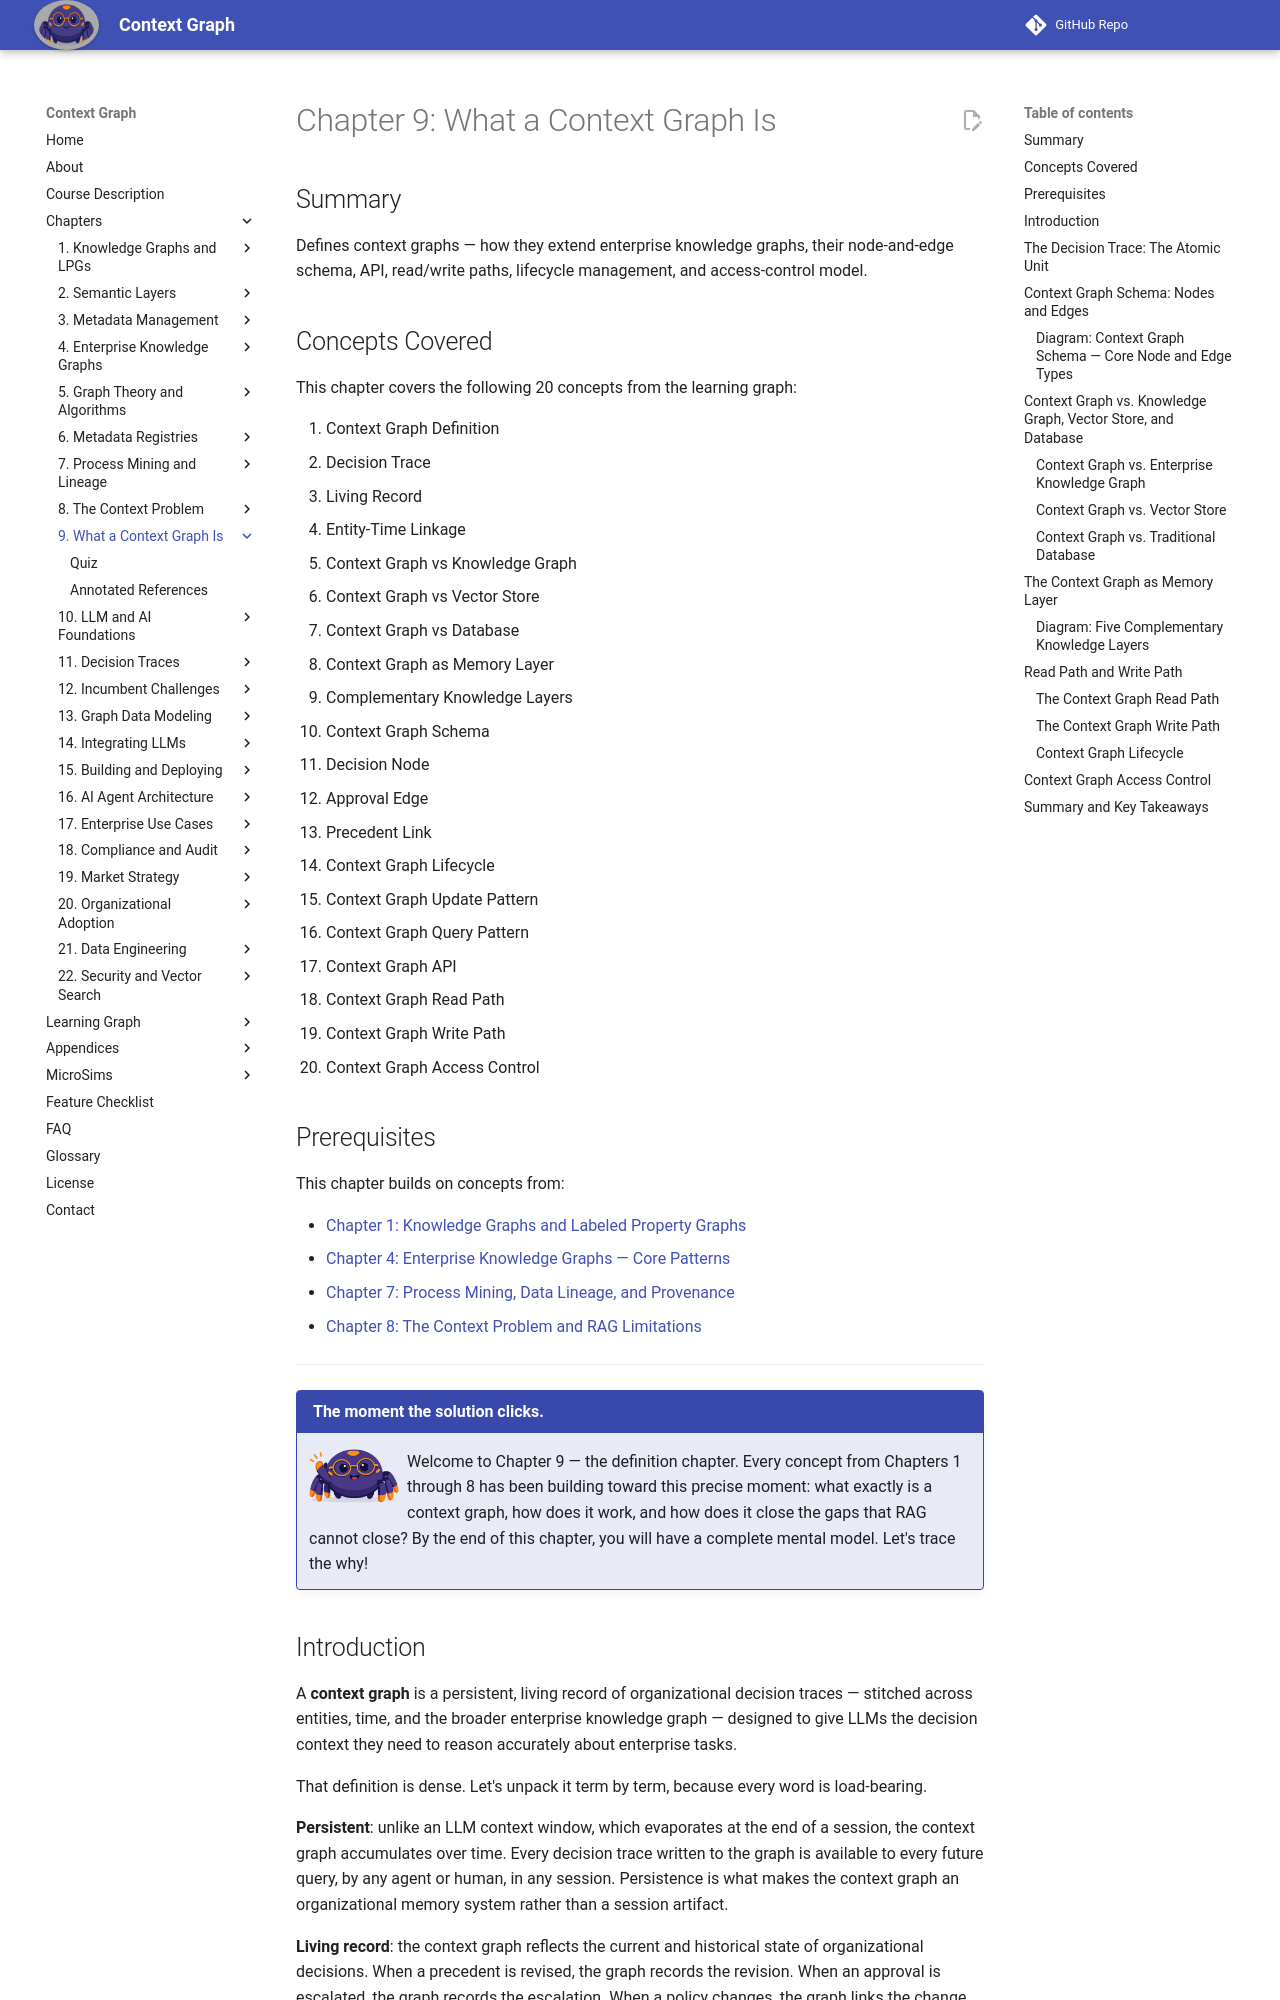

repository: dmccreary/context-graph · page: chapters/09-context-graph-definition/index.html · generator: mkdocs

---
title: "Chapter 9: What a Context Graph Is"
description: "The formal definition of a context graph — how it extends enterprise knowledge graphs with decision traces, its node-and-edge schema, read/write paths, lifecycle, and access-control model."
generated_by: claude skill chapter-content-generator
date: 2026-05-18 15:40:00
version: 0.08
---

# Chapter 9: What a Context Graph Is

## Summary

Defines context graphs — how they extend enterprise knowledge graphs, their node-and-edge schema, API, read/write paths, lifecycle management, and access-control model.

## Concepts Covered

This chapter covers the following 20 concepts from the learning graph:

1. Context Graph Definition
2. Decision Trace
3. Living Record
4. Entity-Time Linkage
5. Context Graph vs Knowledge Graph
6. Context Graph vs Vector Store
7. Context Graph vs Database
8. Context Graph as Memory Layer
9. Complementary Knowledge Layers
10. Context Graph Schema
11. Decision Node
12. Approval Edge
13. Precedent Link
14. Context Graph Lifecycle
15. Context Graph Update Pattern
16. Context Graph Query Pattern
17. Context Graph API
18. Context Graph Read Path
19. Context Graph Write Path
20. Context Graph Access Control

## Prerequisites

This chapter builds on concepts from:

- [Chapter 1: Knowledge Graphs and Labeled Property Graphs](../01-knowledge-graphs-lpg/index.md)
- [Chapter 4: Enterprise Knowledge Graphs — Core Patterns](../04-enterprise-knowledge-graphs/index.md)
- [Chapter 7: Process Mining, Data Lineage, and Provenance](../07-process-mining-lineage/index.md)
- [Chapter 8: The Context Problem and RAG Limitations](../08-context-problem/index.md)

---

!!! mascot-welcome "The moment the solution clicks."
    <img src="../../img/mascot/welcome.png" class="mascot-admonition-img" alt="Nexus waves welcome">
    Welcome to Chapter 9 — the definition chapter. Every concept from Chapters 1 through 8 has been building toward this precise moment: what exactly is a context graph, how does it work, and how does it close the gaps that RAG cannot close? By the end of this chapter, you will have a complete mental model. Let's trace the why!

## Introduction

A **context graph** is a persistent, living record of organizational decision traces — stitched across entities, time, and the broader enterprise knowledge graph — designed to give LLMs the decision context they need to reason accurately about enterprise tasks.

That definition is dense. Let's unpack it term by term, because every word is load-bearing.

**Persistent**: unlike an LLM context window, which evaporates at the end of a session, the context graph accumulates over time. Every decision trace written to the graph is available to every future query, by any agent or human, in any session. Persistence is what makes the context graph an organizational memory system rather than a session artifact.

**Living record**: the context graph reflects the current and historical state of organizational decisions. When a precedent is revised, the graph records the revision. When an approval is escalated, the graph records the escalation. When a policy changes, the graph links the change to all decisions it affects. The graph grows and evolves with the organization — it is not a snapshot.

**Decision traces**: the atomic unit of context graph content. A decision trace is a structured record of a specific organizational decision: what was decided, by whom, when, based on what information, under what policy, with what precedents cited, and whether the decision was later reviewed or overturned. Decision traces are the answer to the question "why was this done this way?"

**Stitched across entities, time, and the broader enterprise knowledge graph**: a context graph does not exist in isolation. It is anchored to the enterprise knowledge graph's entity nodes (customers, products, employees, contracts) and to timestamps. This stitching is what makes it possible to query: "show me all decisions involving this customer in the last 12 months" or "which product lines have the most exception-driven pricing decisions?"
